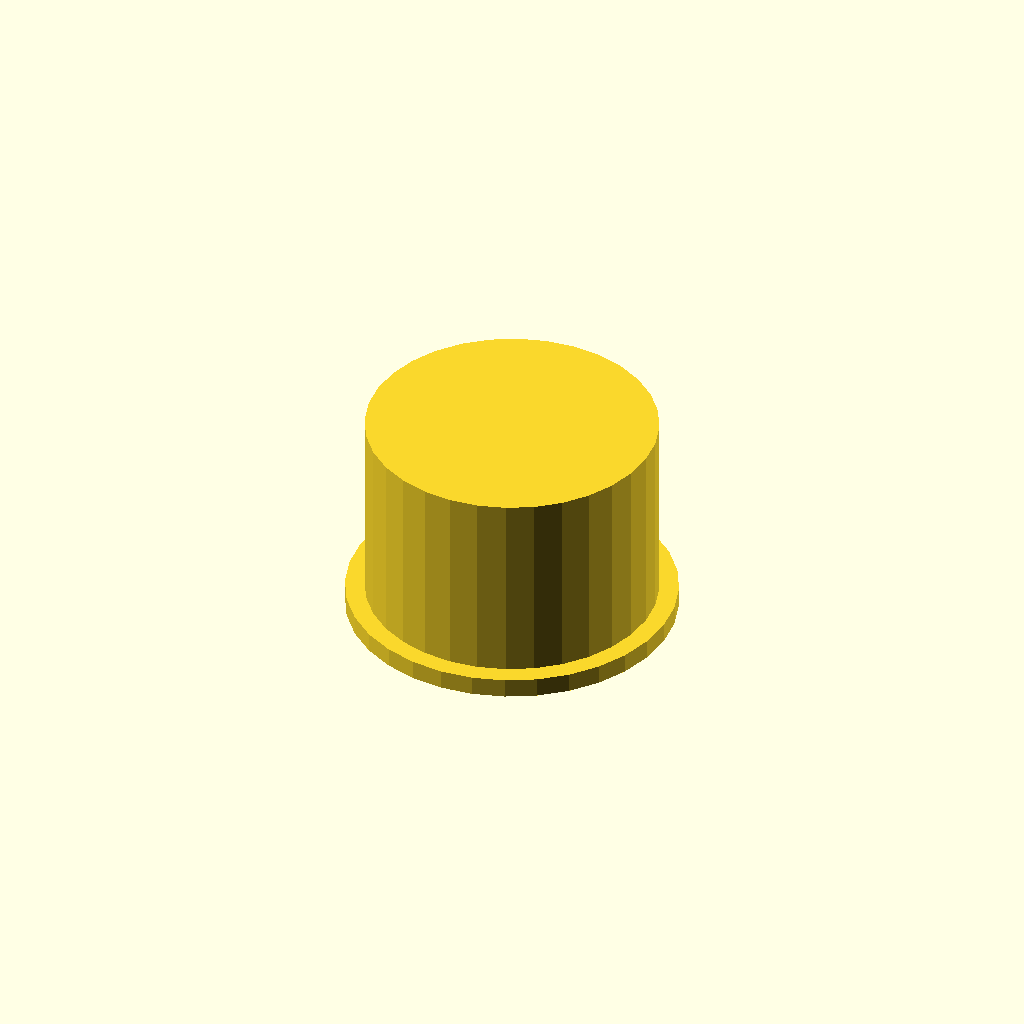
Cell 1: the model at its default parameters.
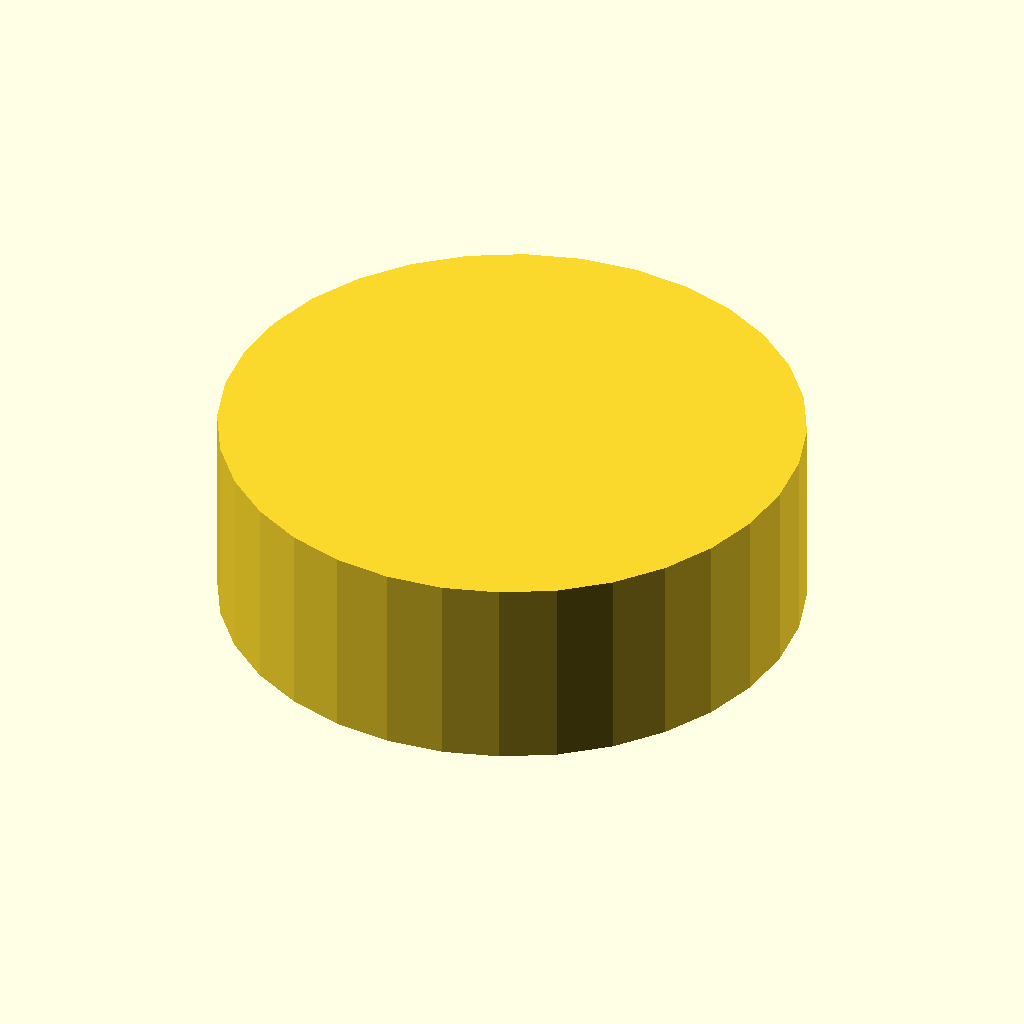
Cell 2: the same model with outer_d = 90.
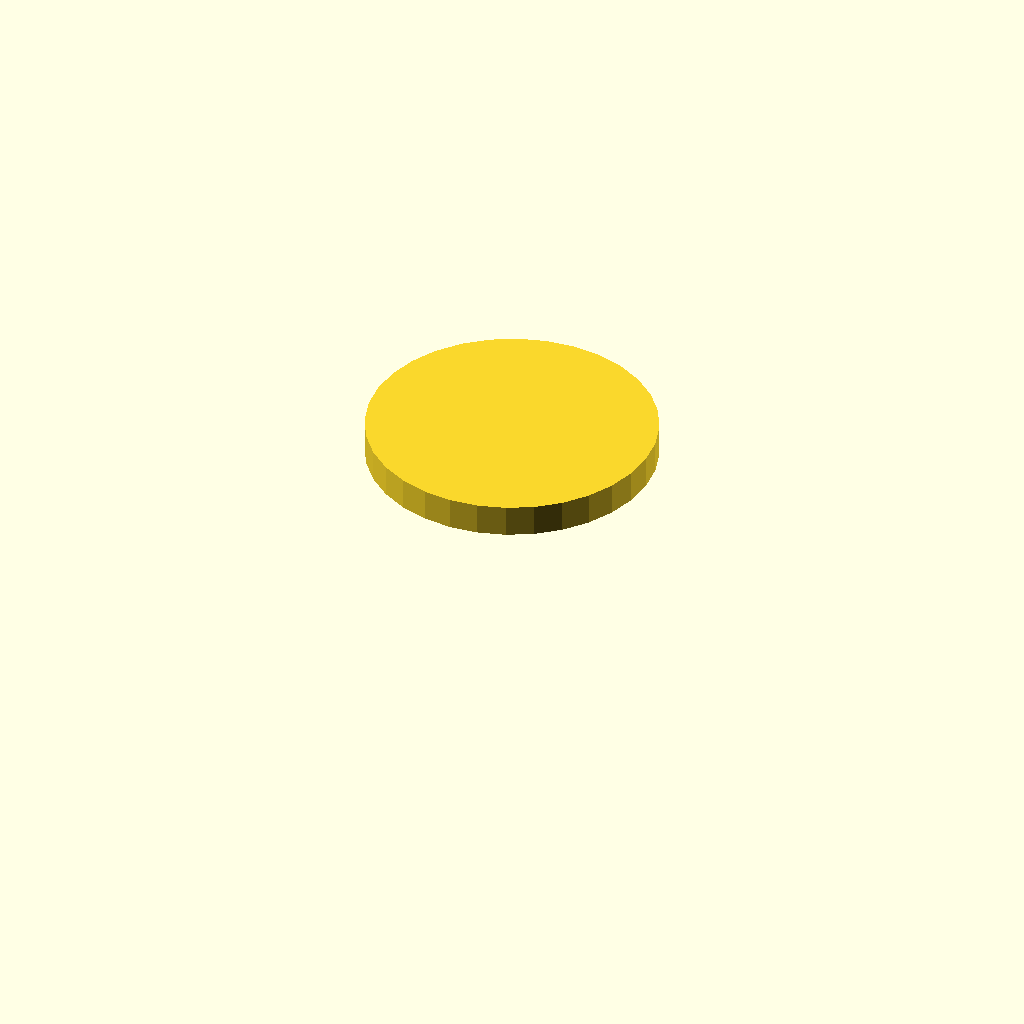
Cell 3: the same model with bore_d = 78.
One fixed orthographic camera (rotation 55°, 0°, 25°; colour scheme Cornfield) for every cell.
The OpenSCAD source (optional_data/data/gen3/threadcaps/part_0004.scad):
$fn = 32;

// ----------------------------------------------------------------------
// Threaded cap: 45 mm body, 30 mm tall, 39 mm threaded bore
// ----------------------------------------------------------------------

// --- parameters (mm) ---
outer_d = 45;             // cap outside diameter
body_h = 30;              // cap height
top_t = 5;                // closed top thickness
bore_d = 39;              // bore core diameter
pitch = 2.5;              // thread pitch
thread_d = 1.5;           // thread depth
thread_z = 3;             // thread start above the rim
thread_h = 19;            // threaded height
flange_d = 51;            // flange diameter
flange_t = 3;             // flange thickness

difference() {
  union() {
    cylinder(h = 3, d = flange_d);
    translate([0, 0, 2.5]) cylinder(h = 30.5, d = outer_d);
  }
  /* threaded bore, closed at the top */
  translate([0, 0, -2.5]) cylinder(h = 30.5, d = bore_d);
  translate([0, 0, 3]) rotate_extrude() polygon([[18.5, 0], [18.5, 19], [19, 19], [21, 17.75], [19, 16.5], [21, 15.25], [19, 14], [21, 12.75], [19, 11.5], [21, 10.25], [19, 9], [21, 7.75], [19, 6.5], [21, 5.25], [19, 4], [21, 2.75], [19, 0], [18.5, 0]]);
}
Parameter table extracted from the source (name, type, default, range or options):
outer_d: number, default 45
body_h: number, default 30
top_t: number, default 5
bore_d: number, default 39
pitch: number, default 2.5
thread_d: number, default 1.5
thread_z: number, default 3
thread_h: number, default 19
flange_d: number, default 51
flange_t: number, default 3
